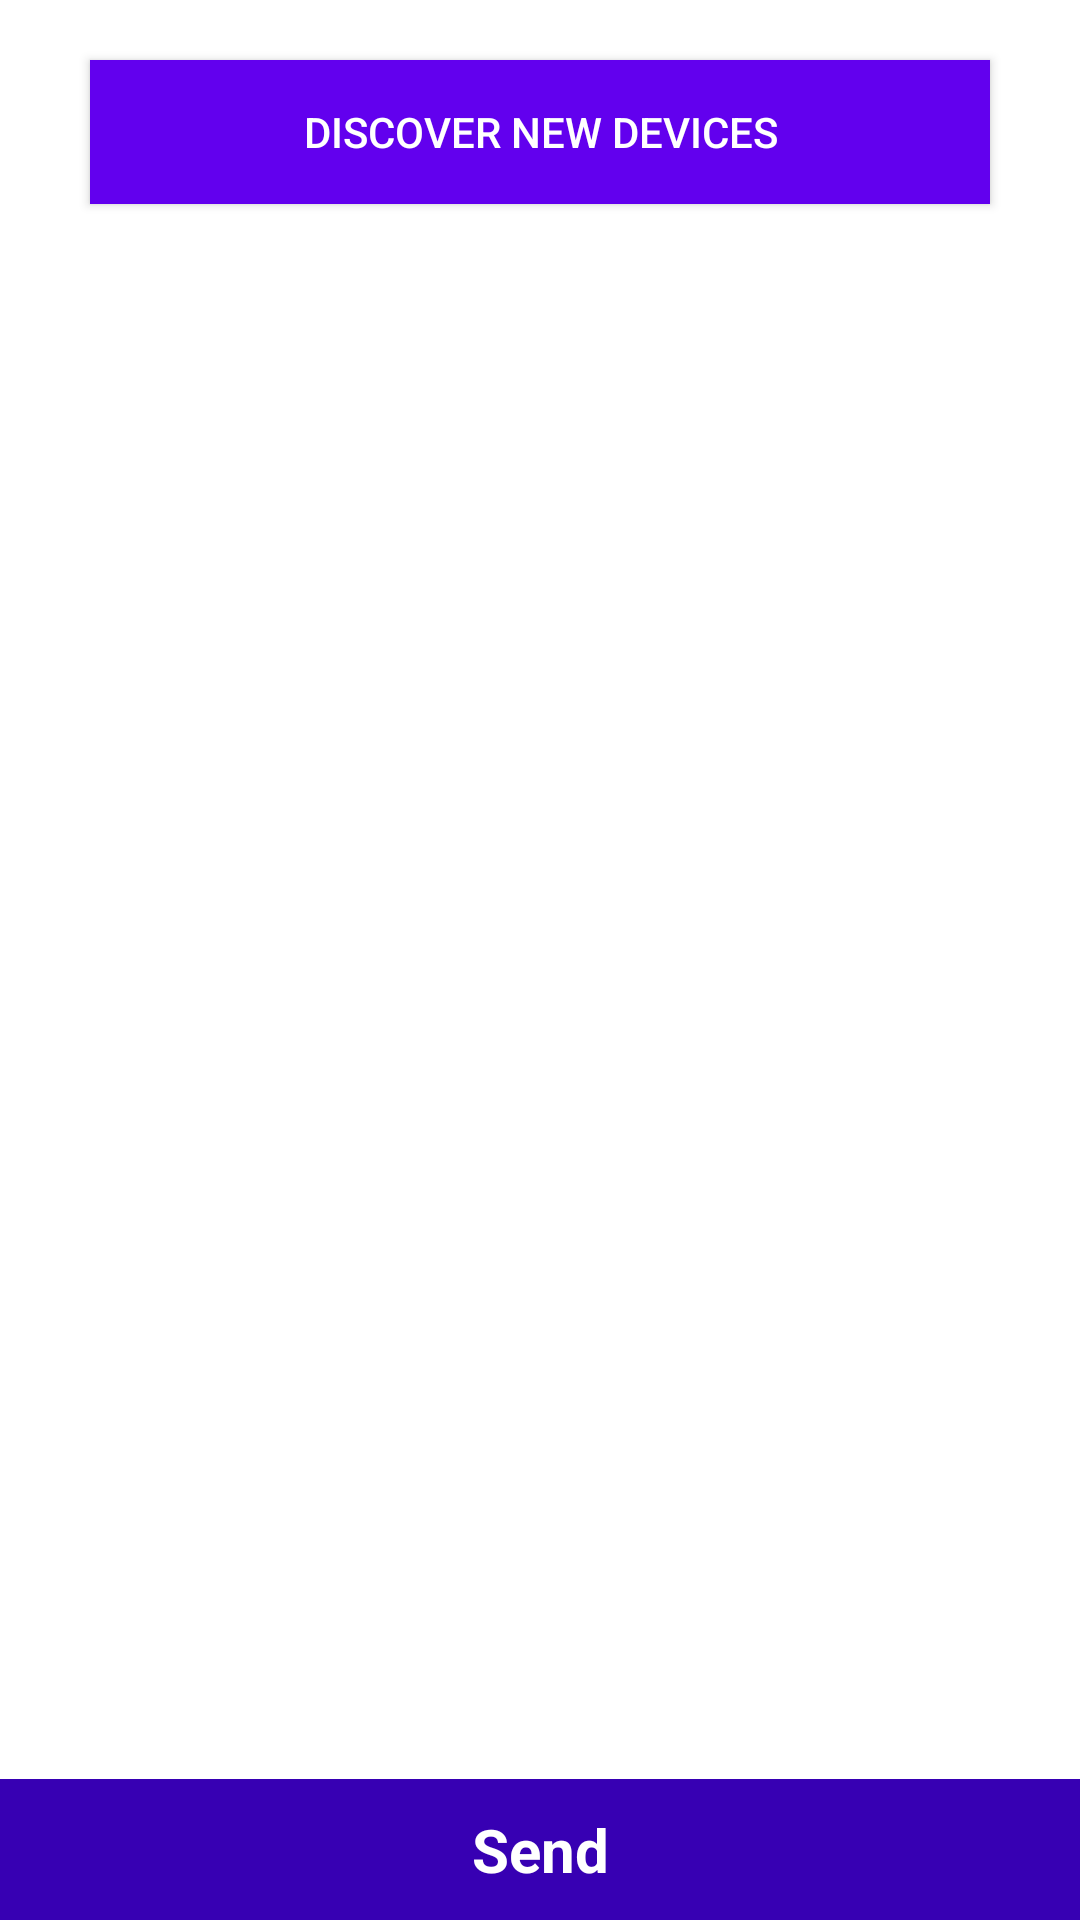

Here is an Android app screen rendered from its layout file. Give the layout XML and the strings, colors and styles it references.
<!-- AndroidManifest.xml: fallback theme Theme.MaterialComponents.DayNight.NoActionBar -->
<!-- res/layout/activity_bluetooth.xml -->
<?xml version="1.0" encoding="utf-8"?>
<RelativeLayout xmlns:android="http://schemas.android.com/apk/res/android"
    xmlns:app="http://schemas.android.com/apk/res-auto"
    xmlns:tools="http://schemas.android.com/tools"
    android:orientation="vertical"
    android:layout_width="match_parent"

    android:layout_height="match_parent"
    tools:context=".BluetoothActivity">



    <LinearLayout
        android:id="@+id/main_layout"
        android:orientation="vertical"
        android:layout_width="match_parent"
        android:layout_height="wrap_content">



        
        
        
        
        
        

        
        
        
        
        
        


        





















        
        
        
        
        
        
        
        
        
        
        
        
        
        
        
        
        
        
        
        
        
        
        

        

        

        

        <Button
            android:layout_width="match_parent"
            android:layout_height="wrap_content"
            android:text="Discover New Devices"
            android:background="@color/design_default_color_primary"
            android:layout_marginTop="20dp"
            android:layout_marginLeft="30dp"
            android:layout_marginRight="30dp"
            android:textColor="#FFF"
            android:id="@+id/discover" />

        <ListView
            android:layout_width="match_parent"
            android:layout_height="wrap_content"
            android:id="@+id/devicesListView"
            android:choiceMode="singleChoice"
            android:paddingVertical="4dp" />



    </LinearLayout>

    <LinearLayout
        android:id="@+id/action_send"
        android:layout_alignParentBottom="true"
        android:layout_width="match_parent"
        android:background="@color/design_default_color_primary_dark"
        android:layout_height="wrap_content">

        <TextView
            android:padding="10dp"
            android:gravity="center"
            android:layout_gravity="center"
            android:textColor="#FFFF"
            android:layout_width="match_parent"
            android:layout_height="wrap_content"
            android:textSize="20sp"
            android:textStyle="bold"
            android:layout_marginLeft="15dp"
            android:layout_marginRight="15dp"
            android:text="Send"/>


    </LinearLayout>


</RelativeLayout>
<!-- resources referenced by this layout -->
<resources>
  <color name="colorPrimary">#BBE491</color>
</resources>
